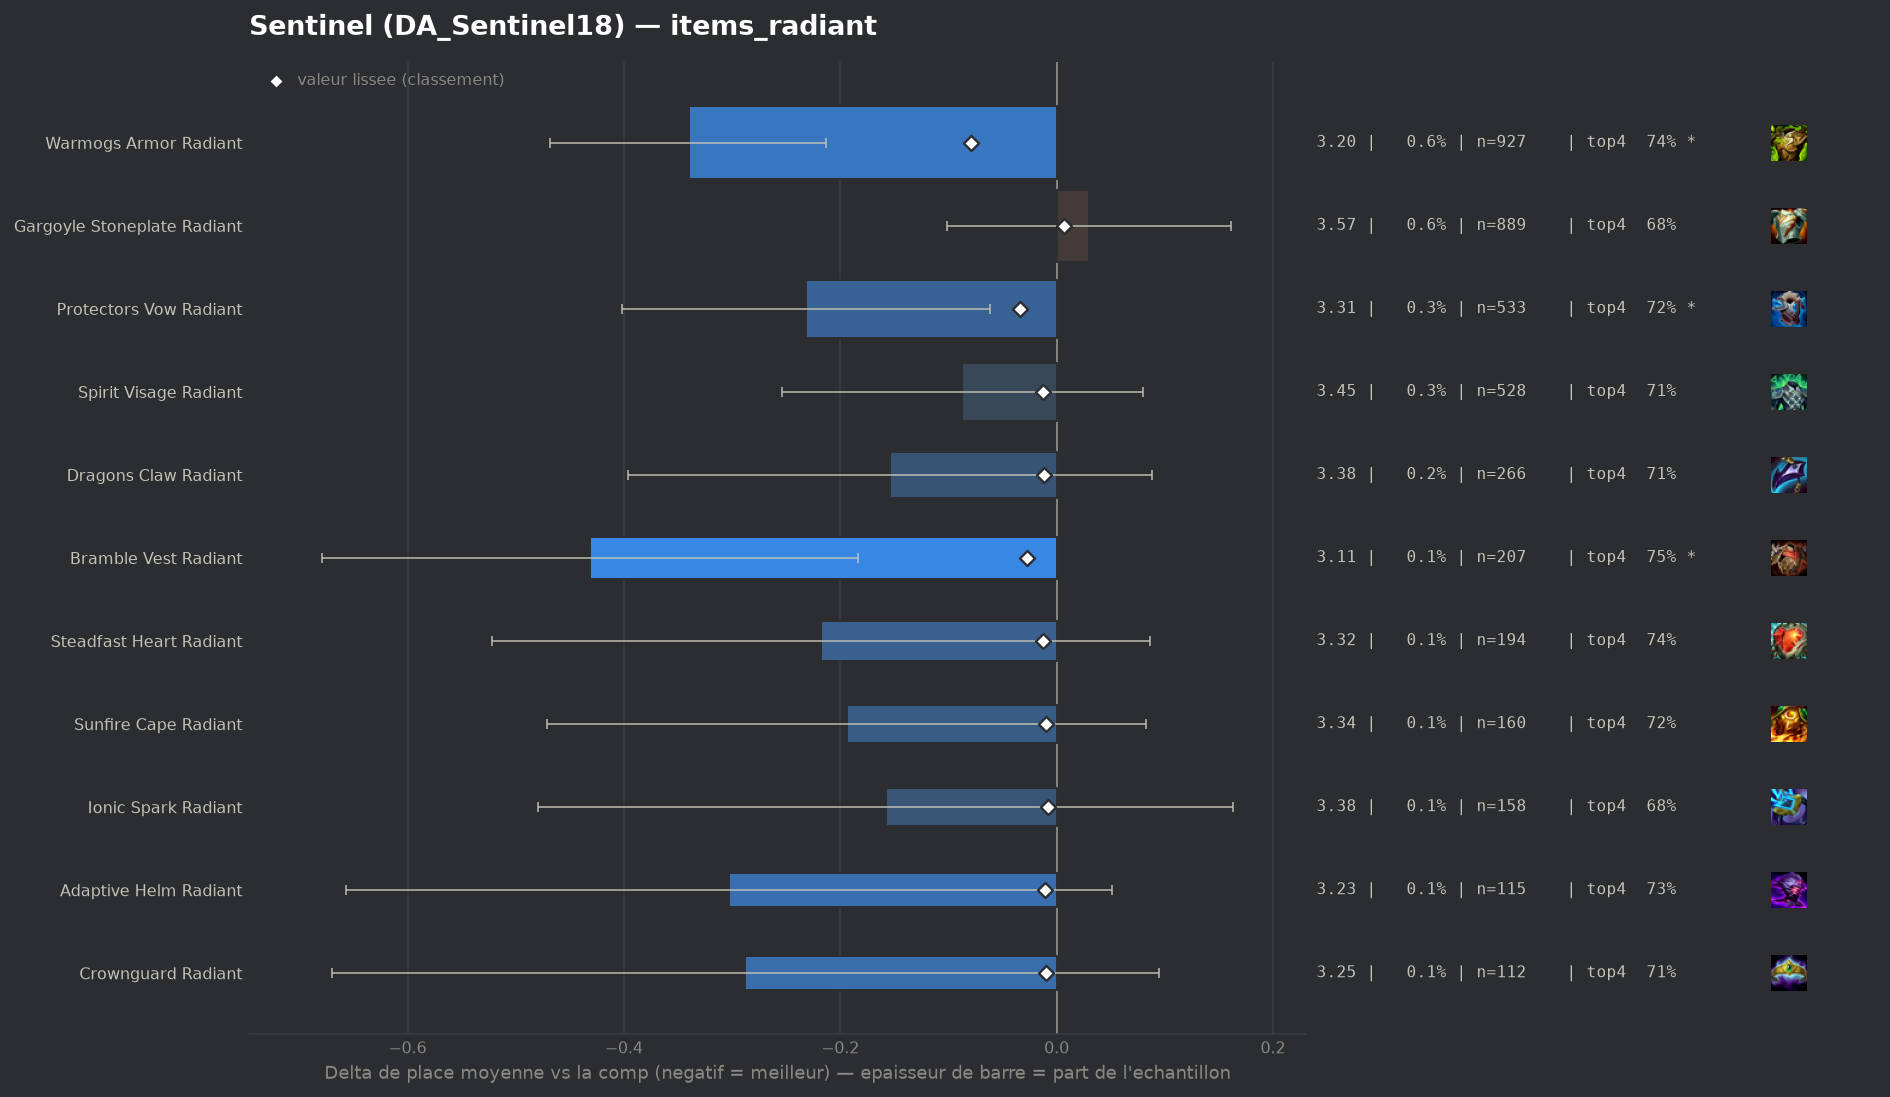

The data file committed next to this chart (first rows):
group, label, n, share, avg_place, shrunk_avg, score, d_avg, d_avg_pess, impact, d_top4, win, top2, top4, sd, z, p, significant
populaire, Warmogs Armor Radiant, 927, 0.006014, 3.197, 3.459, -0.079, -0.34, -0.213, 0.0005, 0.0433, 0.2665, 0.4423, 0.7389, 1.979, -5.22, 0.0, True
populaire, Protectors Vow Radiant, 533, 0.003458, 3.306, 3.504, -0.034, -0.232, -0.062, 0.0001, 0.0248, 0.2477, 0.4278, 0.7205, 1.995, -2.68, 0.00738, True
populaire, Bramble Vest Radiant, 207, 0.001343, 3.106, 3.511, -0.027, -0.431, -0.184, 0.0, 0.058, 0.2657, 0.4493, 0.7536, 1.817, -3.41, 0.00064, True
populaire, Spirit Visage Radiant, 528, 0.003425, 3.451, 3.525, -0.013, -0.087, 0.0, 0.0, 0.0108, 0.2083, 0.3674, 0.7064, 1.95, -1.02, 0.3062, False
populaire, Steadfast Heart Radiant, 194, 0.001259, 3.32, 3.525, -0.013, -0.218, 0.0, 0.0, 0.0415, 0.2784, 0.4433, 0.7371, 2.161, -1.41, 0.16, False
populaire, Dragons Claw Radiant, 266, 0.001726, 3.383, 3.525, -0.012, -0.154, 0.0, 0.0, 0.0149, 0.2368, 0.4135, 0.7105, 2.01, -1.25, 0.2111, False
populaire, Adaptive Helm Radiant, 115, 0.0007461, 3.235, 3.527, -0.011, -0.303, 0.0, 0.0, 0.0348, 0.2348, 0.4261, 0.7304, 1.935, -1.68, 0.09333, False
pepite, Crownguard Radiant, 112, 0.0007266, 3.25, 3.528, -0.01, -0.288, 0.0, 0.0, 0.0186, 0.25, 0.4821, 0.7143, 2.064, -1.47, 0.1402, False
populaire, Sunfire Cape Radiant, 160, 0.001038, 3.344, 3.528, -0.01, -0.194, 0.0, 0.0, 0.0293, 0.2125, 0.3563, 0.725, 1.786, -1.37, 0.1697, False
populaire, Ionic Spark Radiant, 158, 0.001025, 3.38, 3.53, -0.008, -0.158, 0.0, 0.0, -0.0184, 0.2468, 0.4177, 0.6772, 2.058, -0.96, 0.3348, False
, Evenshroud Radiant, 72, 0.0004671, 3.708, 3.542, 0.004, 0.171, 0.0, -0.0, -0.029, 0.2083, 0.3472, 0.6667, 2.098, 0.69, 0.4902, False
populaire, Gargoyle Stoneplate Radiant, 889, 0.005767, 3.568, 3.545, 0.007, 0.03, 0.0, -0.0, -0.0106, 0.1901, 0.3543, 0.685, 1.986, 0.45, 0.6497, False
